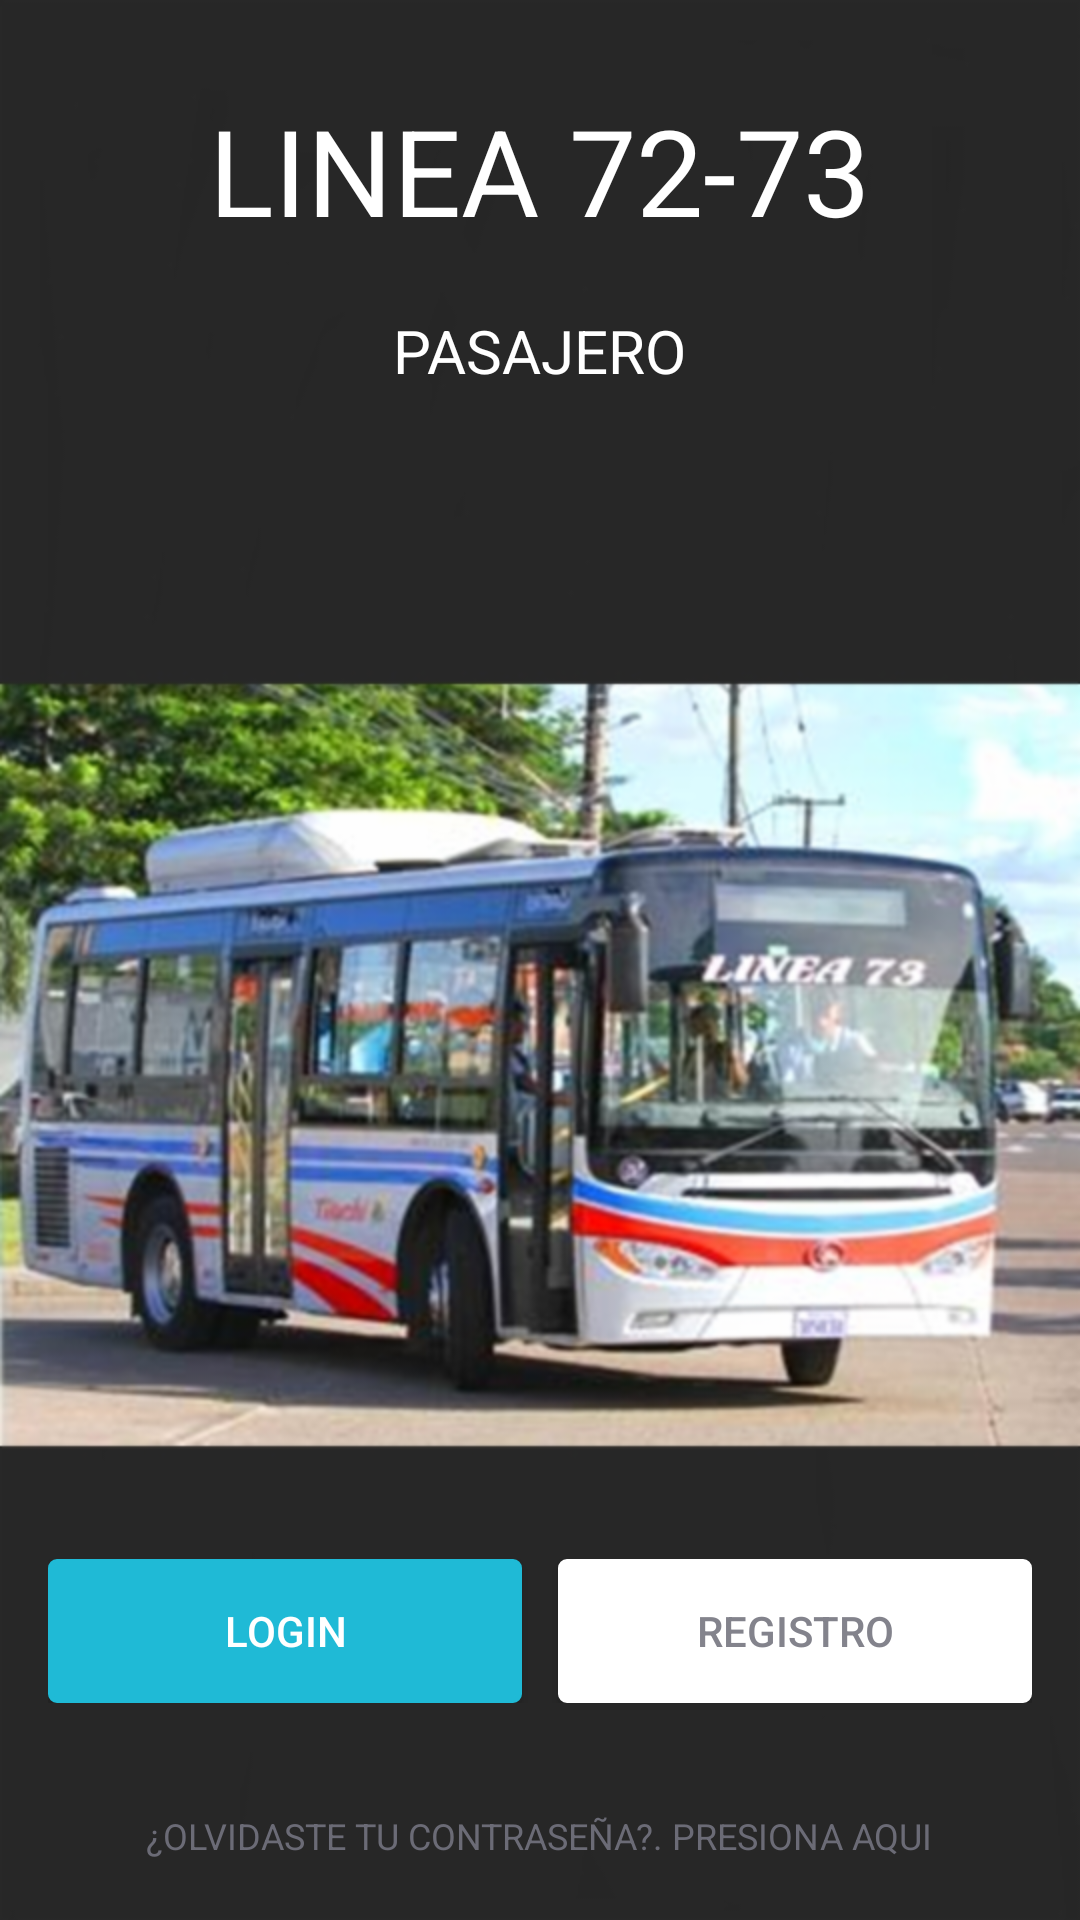

Android layout source for this screen:
<!-- AndroidManifest.xml: application theme AppTheme -->
<!-- res/layout/activity_main.xml -->
<?xml version="1.0" encoding="utf-8"?>

<RelativeLayout xmlns:android="http://schemas.android.com/apk/res/android"
    xmlns:map="http://schemas.android.com/apk/res-auto"
    xmlns:tools="http://schemas.android.com/tools"
    android:layout_width="match_parent"
    android:layout_height="match_parent"
    android:background="@drawable/background"
    android:id="@+id/rootLayout"
    tools:context="com.example.julio.linea72_pasajero.MainActivity">

    <LinearLayout
        android:orientation="vertical"
        android:layout_marginTop="30dp"
        android:layout_centerHorizontal="true"
        android:gravity="center_horizontal"
        android:layout_width="wrap_content"
        android:layout_height="wrap_content">

        <TextView
            android:text="LINEA 72-73"
            android:textSize="40sp"
            android:textAlignment="center"
            android:textColor="@android:color/white"
            android:layout_width="wrap_content"
            android:layout_height="wrap_content" />

        <TextView
            android:text="PASAJERO"
            android:layout_marginTop="20dp"
            android:textSize="20sp"
            android:textAlignment="center"
            android:textColor="@android:color/white"
            android:layout_width="wrap_content"
            android:layout_height="wrap_content" />
    </LinearLayout>

    <TextView
        android:id="@+id/txt_forgot_password"
        android:layout_alignParentBottom="true"
        android:layout_centerHorizontal="true"
        android:layout_marginBottom="20dp"
        android:layout_marginTop="20dp"
        android:text="¿OLVIDASTE TU CONTRASEÑA?. PRESIONA AQUI"
        android:textSize="12sp"
        android:textAlignment="center"
        android:textColor="@color/bottomText"
        android:layout_width="wrap_content"
        android:layout_height="wrap_content"/>

    <LinearLayout
        android:orientation="horizontal"
        android:layout_centerHorizontal="true"
        android:weightSum="2"
        android:layout_above="@+id/txt_forgot_password"
        android:layout_margin="16dp"
        android:layout_width="match_parent"
        android:layout_height="wrap_content">

        <Button
            android:id="@+id/btnSignIn"
            android:background="@drawable/btn_sign_in_background"
            android:textColor="@android:color/white"
            android:textAlignment="center"
            android:text="LOGIN"
            android:layout_marginRight="6dp"
            android:layout_width="0dp"
            android:layout_weight="1"
            android:layout_height="wrap_content" />

        <Button
            android:id="@+id/btnRegister"
            android:background="@drawable/btn_register_background"
            android:textColor="@color/btnRegister"
            android:text="REGISTRO"
            android:layout_marginLeft="6dp"
            android:layout_width="0dp"
            android:layout_weight="1"
            android:layout_height="wrap_content" />

    </LinearLayout>

</RelativeLayout>
<!-- resources referenced by this layout -->
<resources>
  <color name="bottomText">#6b6b76</color>
  <color name="btnRegister">#83838c</color>
  <!-- drawable background: png bitmap (drawable-mdpi, 521492 bytes) -->
  <!-- drawable btn_register_background (drawable) -->
  <?xml version="1.0" encoding="utf-8"?>
  
  <ripple xmlns:android="http://schemas.android.com/apk/res/android"
      xmlns:tools="http://schemas.android.com/tools"
      android:color="@color/rippleEffectColor"
      tools:targetApi="lollipop">
  
      <item>
          <shape android:shape="rectangle">
              <solid android:color="@android:color/white"></solid>
              <stroke android:color="@android:color/white" android:width="2dp"></stroke>
              <corners android:radius="2dp"></corners>
          </shape>
      </item>
  </ripple>
  <!-- drawable btn_sign_in_background (drawable) -->
  <?xml version="1.0" encoding="utf-8"?>
  
  <ripple xmlns:android="http://schemas.android.com/apk/res/android"
      xmlns:tools="http://schemas.android.com/tools"
      android:color="@color/rippleEffectColor"
      tools:targetApi="lollipop">
  
      <item>
          <shape android:shape="rectangle">
              <solid android:color="@color/btnSignIn"></solid>
              <stroke android:color="@color/btnSignIn" android:width="2dp"></stroke>
              <corners android:radius="2dp"></corners>
          </shape>
      </item>
  </ripple>
  <style name="AppTheme" parent="Theme.AppCompat.Light.NoActionBar">
          
          <item name="colorPrimary">@color/colorPrimary</item>
          <item name="colorPrimaryDark">@color/colorPrimaryDark</item>
          <item name="colorAccent">@color/colorAccent</item>
          <item name="android:windowFullscreen">true</item>
      </style>
  <color name="rippleEffectColor">#f816a463</color>
  <color name="btnSignIn">#1fbad6</color>
  <color name="colorPrimary">#0a091b</color>
  <color name="colorPrimaryDark">#070716</color>
  <color name="colorAccent">#FF4081</color>
</resources>
